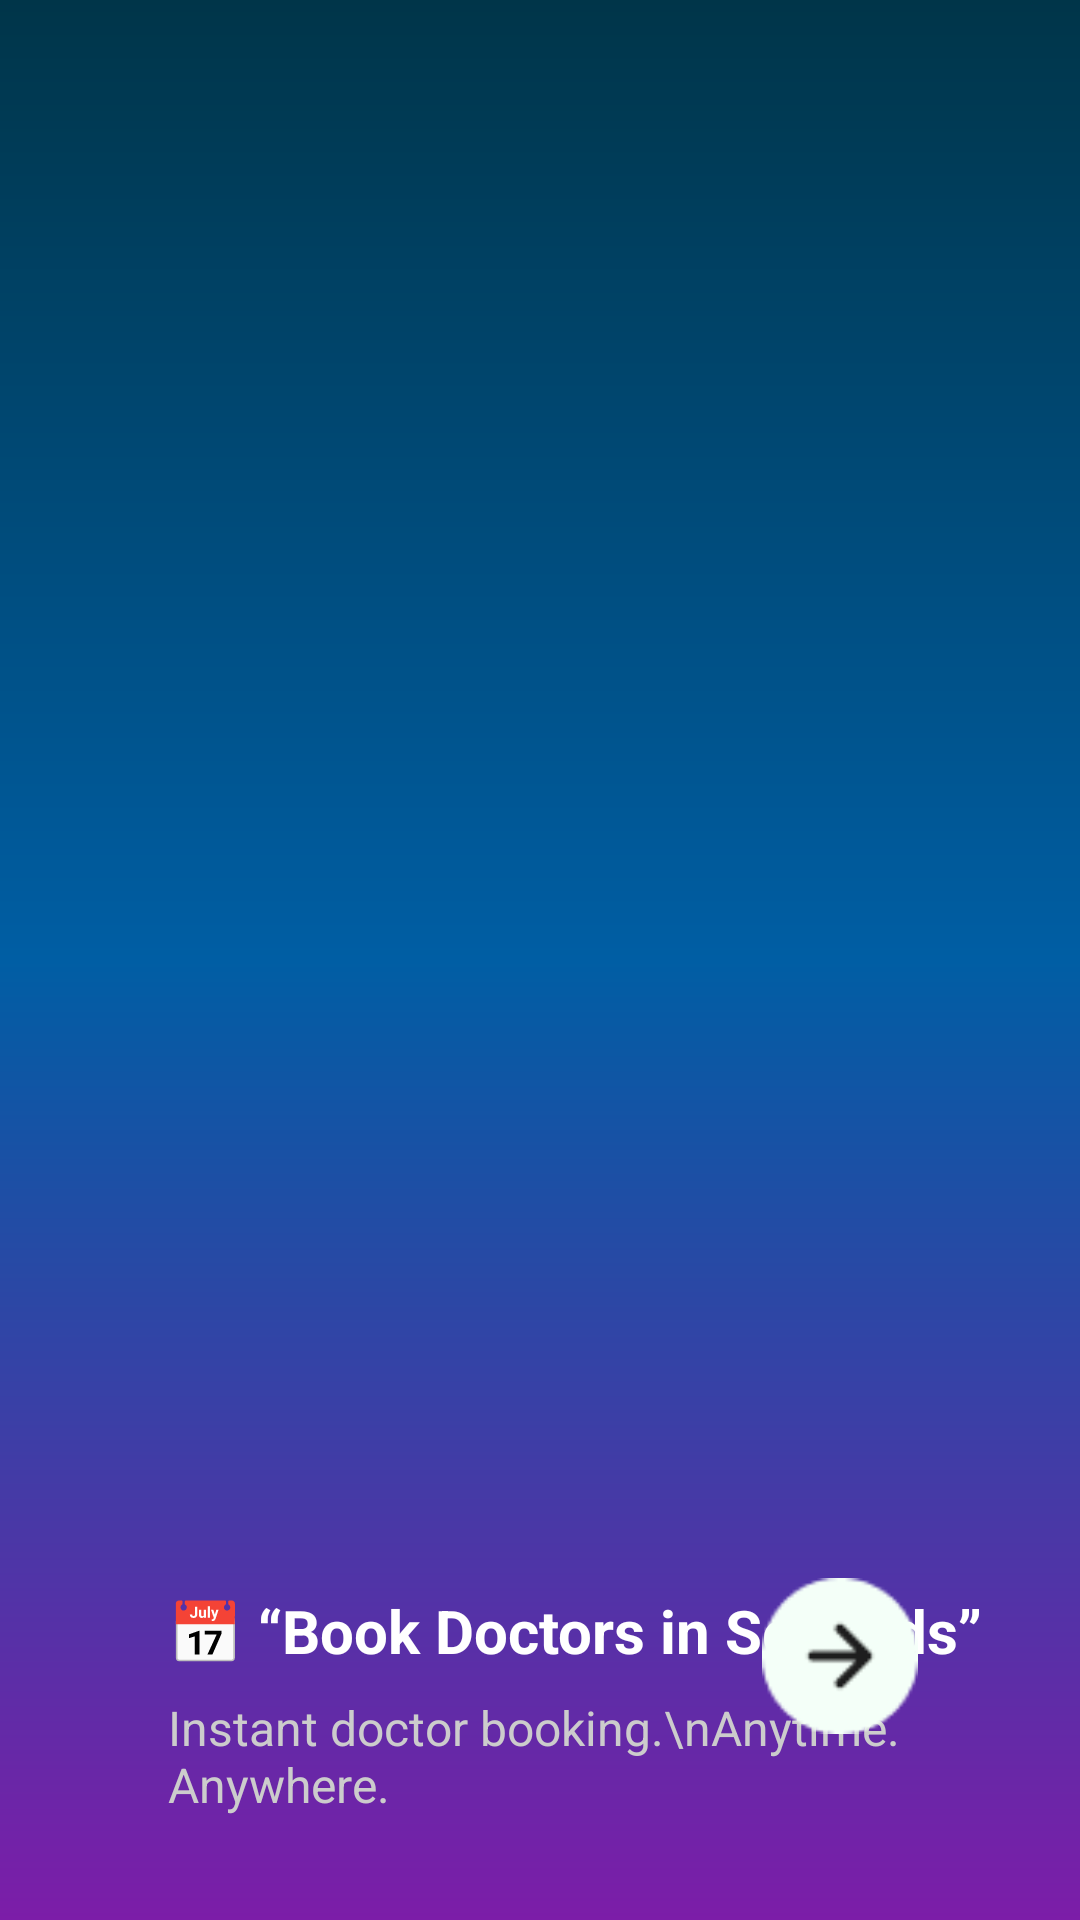

Android layout source for this screen:
<!-- AndroidManifest.xml: application theme Theme.HealSphere -->
<!-- res/layout/activity_splash_screen11.xml -->
<RelativeLayout xmlns:android="http://schemas.android.com/apk/res/android"
    android:id="@+id/splash11Layout"
    android:layout_width="match_parent"
    android:layout_height="match_parent"
    android:background="@drawable/bg_gradient_purple_blue"
    android:padding="24dp">

    
    <ImageView
        android:id="@+id/doctorGif"
        android:layout_width="300dp"
        android:layout_height="300dp"
        android:layout_centerHorizontal="true"
        android:layout_marginTop="70dp"
        android:layout_alignParentTop="true"
        android:scaleType="fitCenter" />

    
    <LinearLayout
        android:id="@+id/textContainer"
        android:layout_width="wrap_content"
        android:layout_height="wrap_content"
        android:layout_below="@id/doctorGif"
        android:layout_alignParentStart="true"
        android:orientation="vertical"
        android:layout_marginTop="36dp"
        android:layout_marginStart="32dp">

        <TextView
            android:id="@+id/titleText"
            android:layout_width="wrap_content"
            android:layout_height="wrap_content"
            android:text="📅 “Book Doctors in Seconds”"
            android:textColor="#FFFFFF"
            android:textSize="20sp"
            android:textStyle="bold"
            android:layout_marginTop="100dp"
            android:gravity="start" />

        <TextView
            android:id="@+id/subText"
            android:layout_width="wrap_content"
            android:layout_height="wrap_content"
            android:text="Instant doctor booking.\nAnytime. Anywhere."
            android:textColor="#CCCCCC"
            android:textSize="16sp"
            android:layout_marginTop="8dp"
            android:gravity="start" />
    </LinearLayout>

    
    <ImageView
        android:id="@+id/nextArrow"
        android:layout_width="80dp"
        android:layout_height="80dp"
        android:layout_alignParentBottom="true"
        android:layout_alignParentEnd="true"
        android:layout_marginBottom="24dp"
        android:layout_marginEnd="16dp"
        android:src="@drawable/arrow"
        android:padding="14dp" />
</RelativeLayout>
<!-- resources referenced by this layout -->
<resources>
  <!-- drawable arrow: png bitmap (drawable, 1112 bytes) -->
  <!-- drawable bg_gradient_purple_blue (drawable) -->
  <shape xmlns:android="http://schemas.android.com/apk/res/android"
      android:shape="rectangle">
      <gradient
          android:angle="270"
          android:startColor="#003549"
          android:centerColor="#005EA4"
          android:endColor="#7C1DA8"
          android:type="linear" />
  </shape>
</resources>
